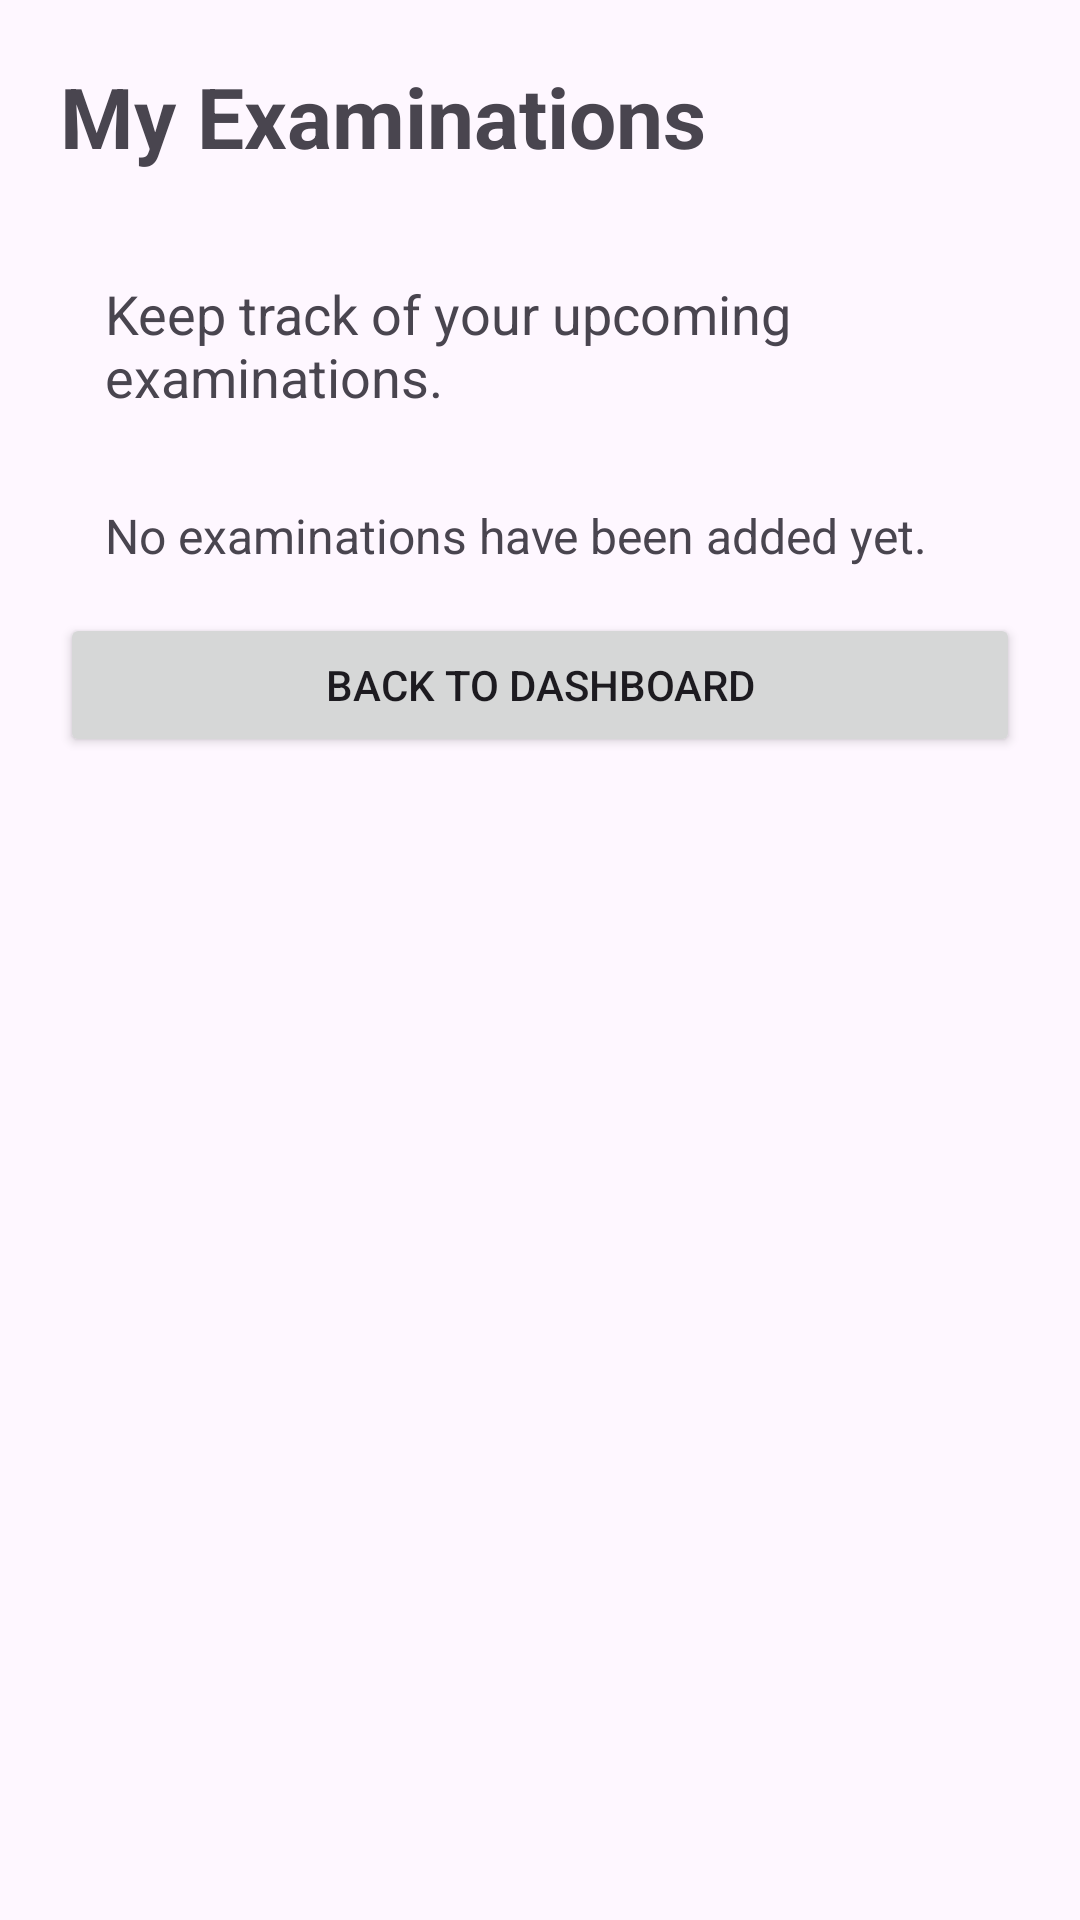

Produce the Android XML layout that renders to this screen, including the resource entries it uses.
<!-- AndroidManifest.xml: application theme Theme.StudyLinkSA -->
<!-- res/layout/activity_exams.xml -->
<?xml version="1.0" encoding="utf-8"?>
<ScrollView
    xmlns:android="http://schemas.android.com/apk/res/android"
    android:layout_width="match_parent"
    android:layout_height="match_parent">

    <LinearLayout
        android:layout_width="match_parent"
        android:layout_height="wrap_content"
        android:orientation="vertical"
        android:padding="20dp">

        <TextView
            android:layout_width="match_parent"
            android:layout_height="wrap_content"
            android:text="My Examinations"
            android:textSize="28sp"
            android:textStyle="bold"
            android:layout_marginBottom="20dp"/>

        <TextView
            android:layout_width="match_parent"
            android:layout_height="wrap_content"
            android:text="Keep track of your upcoming examinations."
            android:textSize="18sp"
            android:padding="15dp"/>

        <TextView
            android:layout_width="match_parent"
            android:layout_height="wrap_content"
            android:text="No examinations have been added yet."
            android:textSize="16sp"
            android:padding="15dp"/>

        <Button
            android:id="@+id/btnExamsBack"
            android:layout_width="match_parent"
            android:layout_height="wrap_content"
            android:text="Back to Dashboard"/>

    </LinearLayout>

</ScrollView>
<!-- resources referenced by this layout -->
<resources>
  <style name="Theme.StudyLinkSA" parent="Base.Theme.StudyLinkSA" />
  <style name="Base.Theme.StudyLinkSA" parent="Theme.Material3.DayNight.NoActionBar">
          
          
      </style>
</resources>
